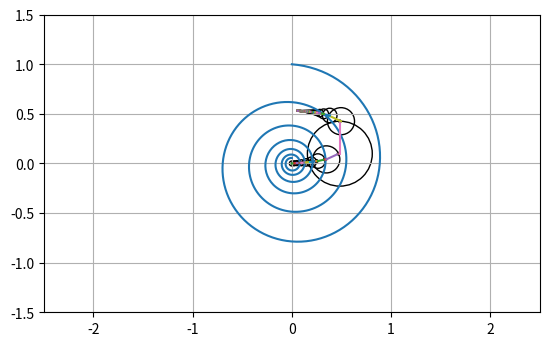

Write Python code to recreate this figure. (Note: this script raises an exception after producing the figure.)
import matplotlib.pyplot as plt
import matplotlib.animation as animation
import matplotlib.patches as patches
import numpy as np

class Circle:
    def __init__(self, n, coef, parent=None):
        self.parent = parent
        self.coef = coef
        self.n = n
        if parent != None:
            self.center = parent.calc_tip(0)
        else:
            self.center = np.complex128(0, 0)
        self.patch = plt.Circle((0, 0), radius=np.abs(self.coef), fill=False)
        self.line, = plt.plot([], [])
        self.update(0)

    def calc_tip(self, t):
        return self.center + self.coef * np.exp(self.n * 2j * np.pi * t)

    def update(self, t):
        tip = self.calc_tip(t)
        self.patch.center = (self.center.real, self.center.imag)
        self.line.set_data([self.center.real, tip.real], [self.center.imag, tip.imag])

def sequence(n):
    yield 0
    for i in range(n+1):
        yield i
        yield -i

N = 150
N_FRAMES = 600

def elipse(t):
    theta = 12*np.pi*t
    phi = (1+np.sqrt(5))/2
    f = lambda x: phi**(-x/(2*np.pi))
    return np.sin(theta)*f(theta) + 1j*np.cos(theta)*f(theta)

fig, ax = plt.subplots()

ax.set_aspect("equal")
ax.grid(True)

ax.axis((-2.5, 2.5, -1.5, 1.5))

t = np.linspace(0, 1, N_FRAMES)
el = elipse(t)
x = np.real(el)
y = np.imag(el)
plt.plot(x, y)

c = {}
for n in sequence(N):
    f = lambda t: np.exp(-2j*np.pi*n*t)*elipse(t)
    z = f(t)
    c[n] = np.trapezoid(z, x=t)

print(c)

line, = ax.plot([], [])
circles = []
for n in sequence(N):
    parent = circles[-1] if len(circles) > 0 else None
    circle = Circle(n, c[n], parent)
    ax.add_patch(circle.patch)
    circles.append(circle)

x, y = [], []
def update(frame):
    t = frame/N_FRAMES
    for circle in circles:
        if circle.parent != None:
            circle.center = circle.parent.calc_tip(t)
            circle.update(t)
        else:
            circle.update(t)
    x.append(circles[-1].calc_tip(t).real)
    y.append(circles[-1].calc_tip(t).imag)
    line.set_data(x, y)
    return line, *(c.patch for c in circles), *(c.line for c in circles)

anim = animation.FuncAnimation(fig, update, frames=N_FRAMES, blit=True)

anim.save("test.mp4", writer=animation.FFMpegWriter(fps=60))
plt.close()
